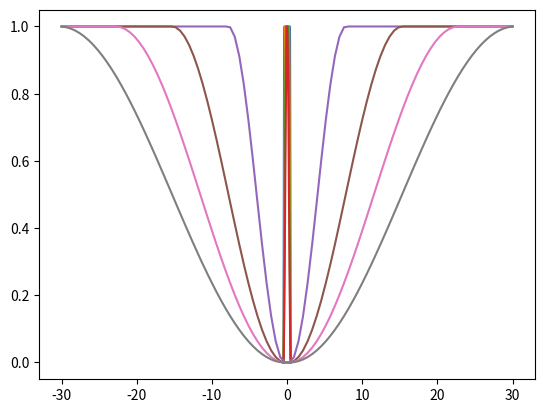

Reproduce this figure in Python.
import matplotlib.pyplot as plt
import numpy as np
from numpy import cos, pi

T0 = 1
r = [0.25, 0.5, 0.75, 1]
N = 100
t = np.linspace(-T0/2, T0/2, N)

def wtuk(t,r):
    if -T0/2 <= t < (-T0/2+T0/2*r):
        return 1/2*(1-np.cos((t+T0/2)*(2*np.pi/r*T0)))     
    elif (-T0/2+T0/2*r) <= t <= (T0/2-T0/2*r):
        return 1
    elif (T0/2-T0/2*r) < t <= (T0/2):
        return 1/2*(1-np.cos((t-T0/2)*(2*np.pi/r*T0)))

b = np.zeros(N)
for a in range(len(r)):
    r_ = r[a]
    for i in range(len(t)):
        ti = t[i] 
        b[i] = wtuk(ti,r_)   
    plt.plot(t, b)
plt.show()

b = np.zeros(N)
for a in range(len(r)):
    r_ = r[a]
    for i in range(len(t)):
        ti = t[i] 
        b[i] = wtuk(ti,r_)  
    x = np.linspace(-30,30,len(t))     
    plt.plot(x, abs(np.fft.fftshift(b)))

plt.show()